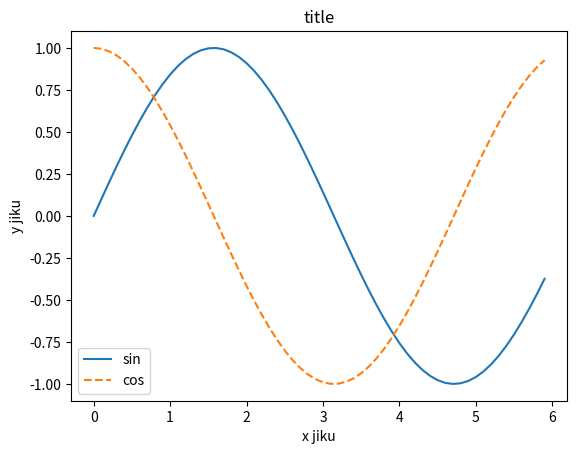

Source code (Python):
from matplotlib.lines import lineStyles
import numpy as np
import matplotlib.pyplot as plt

x = np.array([1.0, 2.0, 3.0])
y = np.array([2.0, 3.0, 4.0])
print(x > 2.0)
print(x[[0, 0, 1]])
print(x[[False, False, True]])

x = np.arange(0, 6, 0.1)
y = np.sin(x)
z = np.cos(x)
plt.plot(x, y, label="sin")
plt.plot(x, z, linestyle="--", label="cos")
plt.xlabel("x jiku")
plt.ylabel("y jiku")
plt.title("title")
plt.legend()
plt.show()